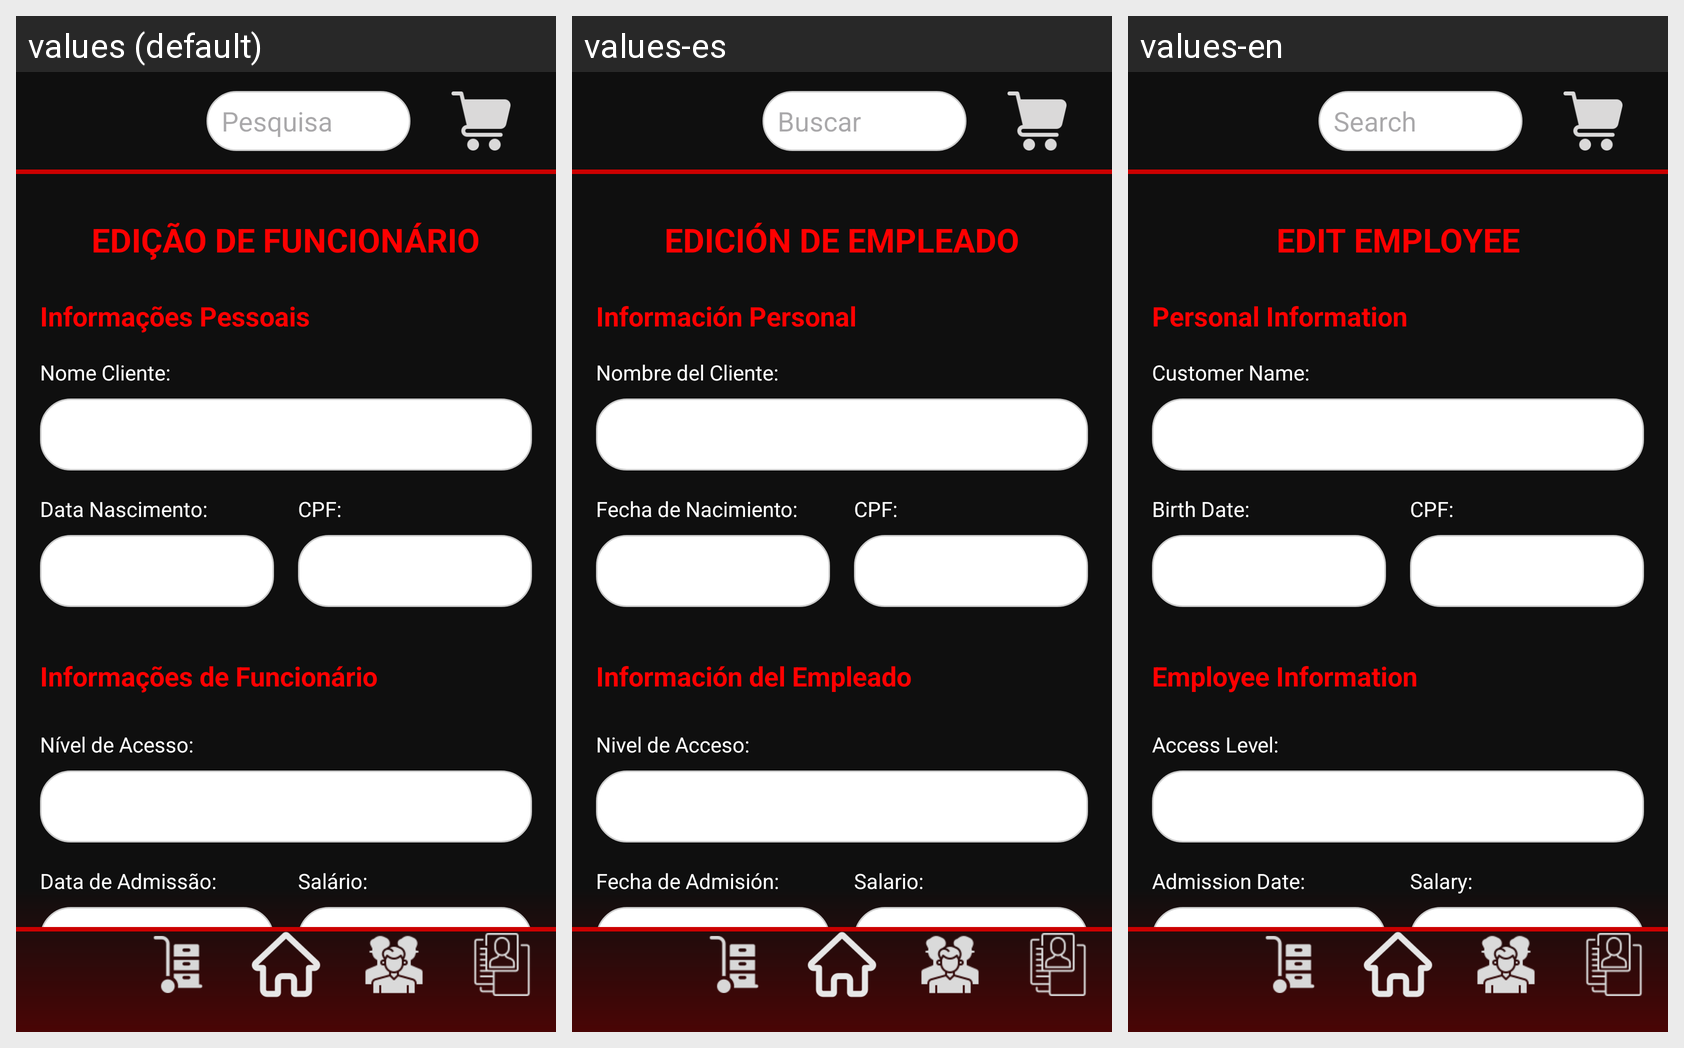

Locale-by-locale string values for the Android screen shown in this grid:
Android screen res/layout/activity_edit_func.xml rendered under 3 locales, left to right: values (default), values-es, values-en. Device: Nexus 5 (rendered at 1080×1920; each locale shown at half size, 540×960, under a caption strip naming it); theme Theme.DLMTech.
Strings drawn on this screen, with the default value and each locale's value (text and hints the layout hard-codes, and strings that could not be matched under every locale, appear in the picture but are not listed):

title_edit_employee
  values: EDIÇÃO DE FUNCIONÁRIO
  values-es: EDICIÓN DE EMPLEADO
  values-en: EDIT EMPLOYEE

label_personal_info
  values: Informações Pessoais
  values-es: Información Personal
  values-en: Personal Information

label_client_name
  values: Nome Cliente:
  values-es: Nombre del Cliente:
  values-en: Customer Name:

label_birth_date
  values: Data Nascimento:
  values-es: Fecha de Nacimiento:
  values-en: Birth Date:

label_cpf
  values: CPF:
  values-es: CPF:
  values-en: CPF:

label_employee_info
  values: Informações de Funcionário
  values-es: Información del Empleado
  values-en: Employee Information

label_access_level
  values: Nível de Acesso:
  values-es: Nivel de Acceso:
  values-en: Access Level:

label_admission_date
  values: Data de Admissão:
  values-es: Fecha de Admisión:
  values-en: Admission Date:

label_salary
  values: Salário:
  values-es: Salario:
  values-en: Salary:

hint_date_format
  values: DD/MM/AAAA
  values-es: DD/MM/AAAA
  values-en: MM/DD/YYYY
